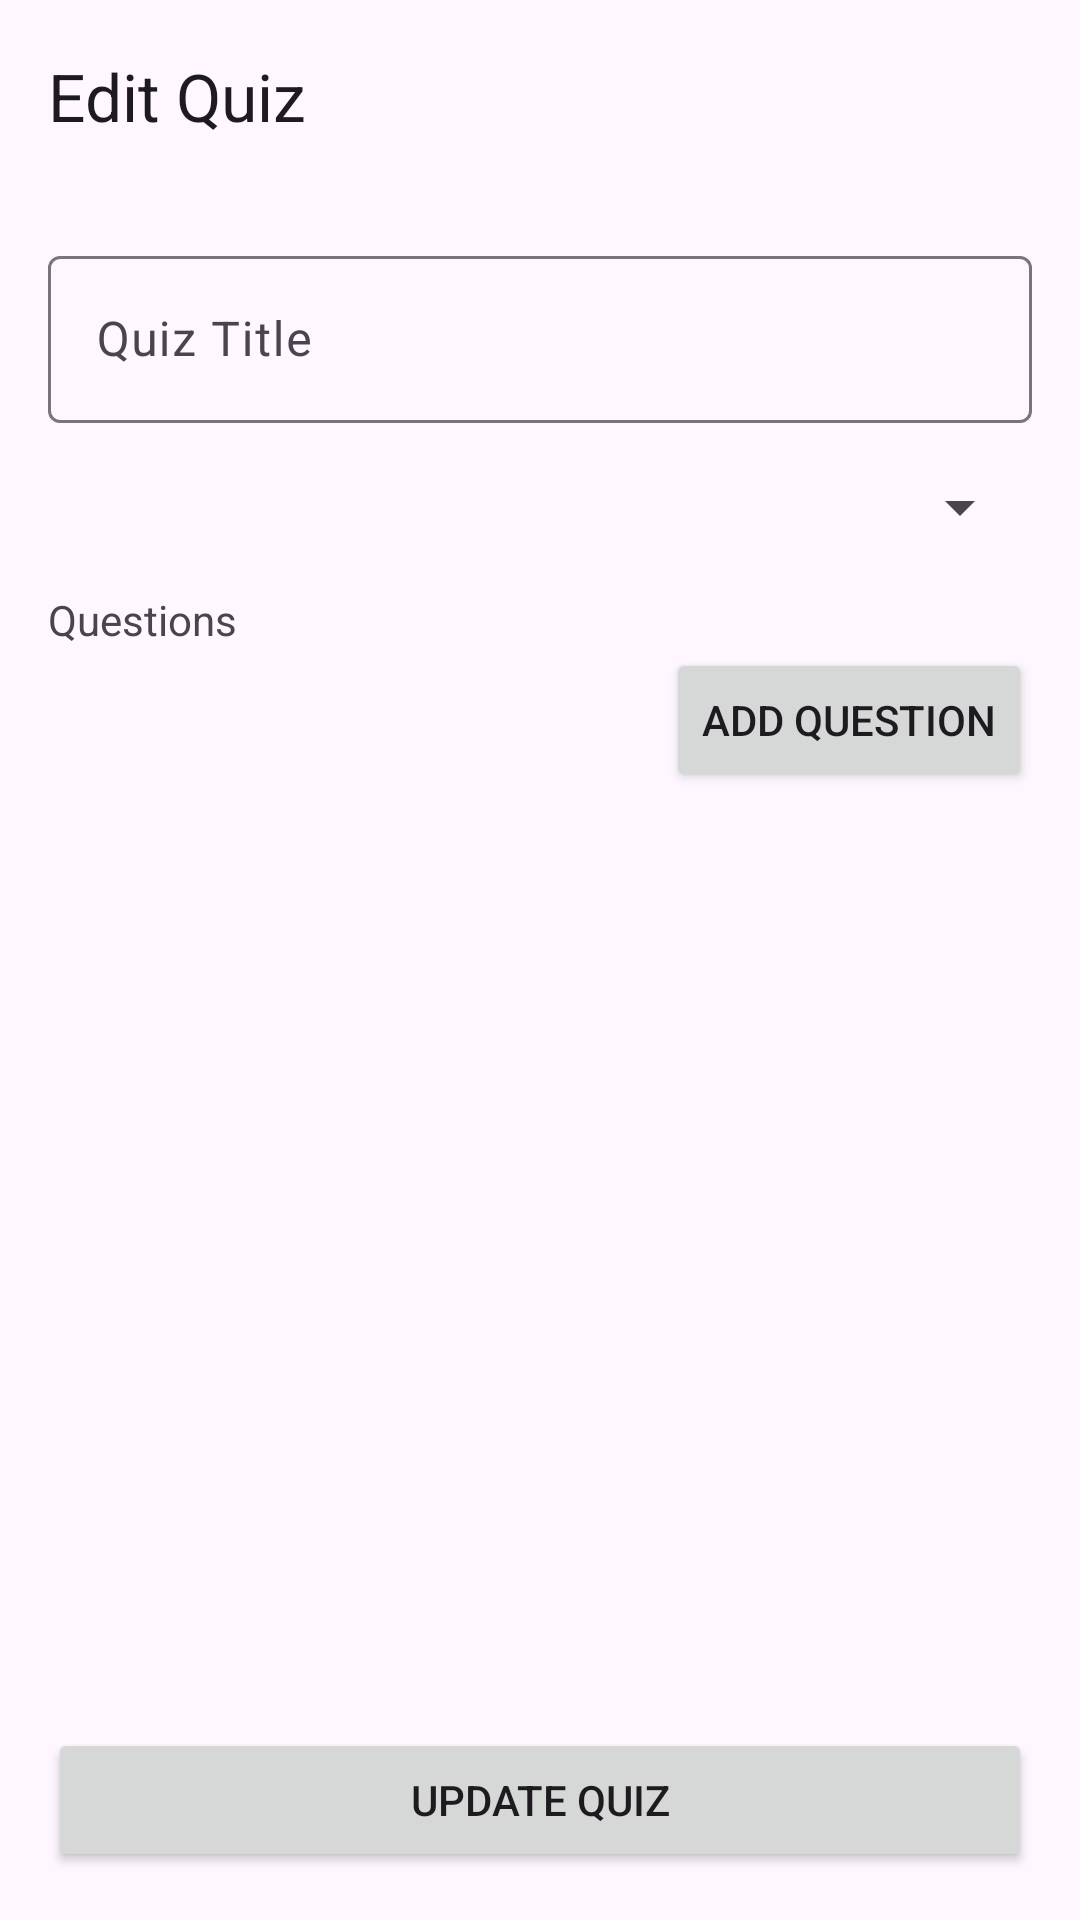

Produce the Android XML layout that renders to this screen, including the resource entries it uses.
<!-- AndroidManifest.xml: application theme Theme.MyApplication -->
<!-- res/layout/fragment_edit_quiz.xml -->
<?xml version="1.0" encoding="utf-8"?>
<androidx.constraintlayout.widget.ConstraintLayout xmlns:android="http://schemas.android.com/apk/res/android"
    xmlns:app="http://schemas.android.com/apk/res-auto"
    xmlns:tools="http://schemas.android.com/tools"
    android:layout_width="match_parent"
    android:layout_height="match_parent"
    tools:context=".Fragments.EditQuizFragment">

    <com.google.android.material.appbar.MaterialToolbar
        android:id="@+id/toolbar"
        android:layout_width="match_parent"
        android:layout_height="wrap_content"
        app:layout_constraintTop_toTopOf="parent"
        app:title="Edit Quiz"
        app:navigationIcon="@drawable/ic_back"/>

    <ScrollView
        android:layout_width="match_parent"
        android:layout_height="0dp"
        app:layout_constraintTop_toBottomOf="@id/toolbar"
        app:layout_constraintBottom_toTopOf="@+id/update_quiz_btn">

        <LinearLayout
            android:layout_width="match_parent"
            android:layout_height="wrap_content"
            android:orientation="vertical"
            android:padding="16dp">

            <com.google.android.material.textfield.TextInputLayout
                android:id="@+id/quiz_title_layout"
                android:layout_width="match_parent"
                android:layout_height="wrap_content"
                android:hint="Quiz Title">

                <com.google.android.material.textfield.TextInputEditText
                    android:id="@+id/quiz_title_input"
                    android:layout_width="match_parent"
                    android:layout_height="wrap_content" />
            </com.google.android.material.textfield.TextInputLayout>

            <Spinner
                android:id="@+id/category_spinner"
                android:layout_width="match_parent"
                android:layout_height="wrap_content"
                android:layout_marginTop="16dp" />

            <TextView
                android:layout_width="wrap_content"
                android:layout_height="wrap_content"
                android:layout_marginTop="16dp"
                android:text="Questions" />

            <LinearLayout
                android:id="@+id/questions_container"
                android:layout_width="match_parent"
                android:layout_height="wrap_content"
                android:orientation="vertical" />

            <Button
                android:id="@+id/add_question_btn"
                android:layout_width="wrap_content"
                android:layout_height="wrap_content"
                android:layout_gravity="end"
                android:text="Add Question" />
        </LinearLayout>
    </ScrollView>

    <Button
        android:id="@+id/update_quiz_btn"
        android:layout_width="match_parent"
        android:layout_height="wrap_content"
        android:layout_margin="16dp"
        android:text="Update Quiz"
        app:layout_constraintBottom_toBottomOf="parent" />

    <ProgressBar
        android:id="@+id/progress"
        android:layout_width="wrap_content"
        android:layout_height="wrap_content"
        android:visibility="gone"
        app:layout_constraintTop_toTopOf="parent"
        app:layout_constraintBottom_toBottomOf="parent"
        app:layout_constraintStart_toStartOf="parent"
        app:layout_constraintEnd_toEndOf="parent" />

</androidx.constraintlayout.widget.ConstraintLayout>
<!-- resources referenced by this layout -->
<resources>
  <style name="Theme.MyApplication" parent="Base.Theme.QuizMaster" />
  <style name="Base.Theme.QuizMaster" parent="Theme.Material3.DayNight.NoActionBar">
          
          
      </style>
</resources>
